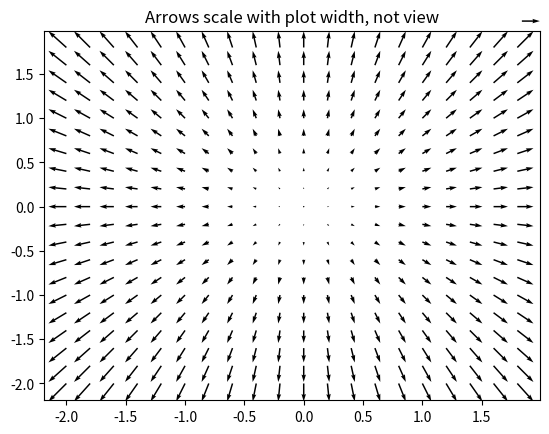

Python code for this plot:
# -*- coding: utf-8 -*-
"""
Created on Fri Mar 19 15:27:53 2021

@author: cbeltran
"""
# graficando vectores
import numpy as np
import matplotlib.pyplot as plt

X, Y = np.meshgrid(np.arange(-2, 2 , .2), np.arange(-2, 2, .2))
U = X
V = Y

plt.figure()
plt.title('Arrows scale with plot width, not view')
Q = plt.quiver(X, Y, U, V, units='width')
qk = plt.quiverkey(Q, 0.9, 0.9, 2, r'$2 \frac{m}{s}$', labelpos='E',
                    coordinates='figure')

plt.show()
